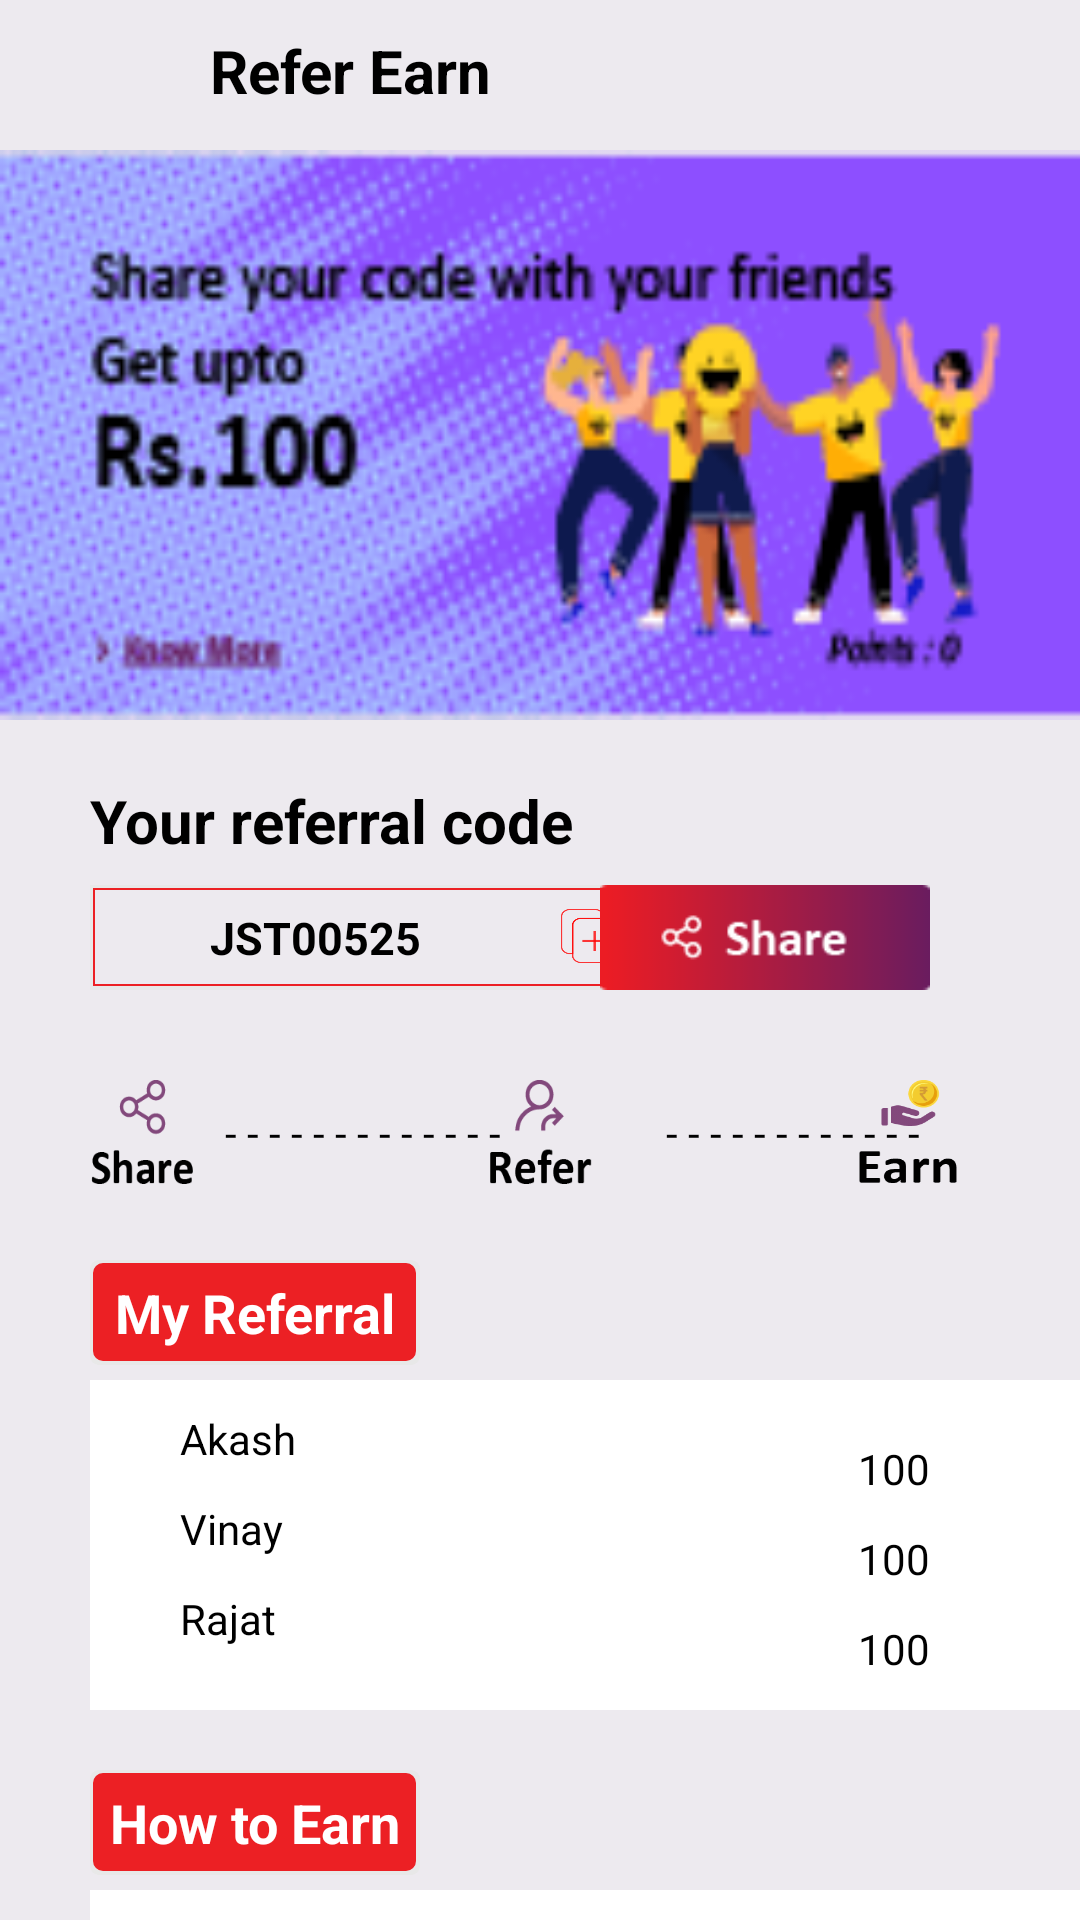

Layout XML and referenced resources for this Android screen:
<!-- AndroidManifest.xml: application theme Theme.JSTOrder_APP -->
<!-- res/layout/refer_earn_layout.xml -->
<?xml version="1.0" encoding="utf-8"?>
<FrameLayout xmlns:android="http://schemas.android.com/apk/res/android"
    xmlns:app="http://schemas.android.com/apk/res-auto"
    xmlns:tools="http://schemas.android.com/tools"
    android:layout_width="match_parent"
    android:layout_height="match_parent"
    android:background="@color/background_color"
    tools:context=".Refer_earn_Activity">
    <RelativeLayout
        android:layout_width="match_parent"
        android:layout_height="wrap_content"
        android:background="@color/background_color">
        <ImageButton
            android:id="@+id/ibtn_loginotp_back"
            android:layout_width="wrap_content"
            android:layout_height="22dp"
            android:layout_marginLeft="20dp"
            android:layout_marginTop="15dp"
            android:background="@drawable/ic_arrow_back_black_24dp"/>
        <TextView
            android:layout_width="200dp"
            android:layout_height="wrap_content"
            android:layout_marginLeft="70dp"
            android:layout_marginTop="10dp"
            android:textSize="20dp"
            android:textColor="@color/black"
            android:textStyle="bold"
            android:text="Refer Earn"/>
    </RelativeLayout>
    <RelativeLayout
        android:layout_width="match_parent"
        android:layout_height="190dp"
        android:layout_marginTop="50dp"
        android:background="@drawable/refer_earn_banner">
    </RelativeLayout>
    <RelativeLayout
        android:layout_width="match_parent"
        android:layout_height="wrap_content"
        android:layout_marginTop="260dp">
        <TextView
            android:layout_width="wrap_content"
            android:layout_height="wrap_content"
            android:layout_alignParentLeft="true"
            android:layout_marginLeft="30dp"
            android:textSize="20dp"
            android:textStyle="bold"
            android:textColor="@color/black"
            android:text="Your referral code"/>
        <RelativeLayout
            android:layout_width="190dp"
            android:layout_height="35dp"
            android:layout_marginTop="35dp"
            android:layout_marginLeft="30dp"
            android:background="@drawable/shadow6">
            <TextView
                android:layout_width="150dp"
                android:layout_height="35dp"
                android:text="JST00525"
                android:gravity="center"
                android:textColor="@color/black"
                android:textStyle="bold"
                android:textSize="15dp"/>
        <ImageView
            android:layout_width="18dp"
            android:layout_height="18dp"
            android:layout_marginTop="8dp"
            android:layout_alignParentRight="true"
            android:layout_marginRight="15dp"
            android:background="@drawable/refer_plus"/>
        </RelativeLayout>
        <ImageButton
            android:layout_width="110dp"
            android:layout_height="35dp"
            android:layout_marginTop="35dp"
            android:layout_alignParentRight="true"
            android:layout_marginRight="50dp"
            android:background="@drawable/share_button"/>

    </RelativeLayout>
    <RelativeLayout
        android:layout_width="match_parent"
        android:layout_height="40dp"
        android:layout_marginTop="360dp">
        <ImageView
            android:layout_width="35dp"
            android:layout_height="40dp"
            android:layout_alignParentLeft="true"
            android:layout_marginLeft="30dp"
            android:background="@drawable/share"/>
        <TextView
            android:layout_width="wrap_content"
            android:layout_height="wrap_content"
            android:textColor="@color/black"
            android:layout_marginTop="8dp"
            android:text="- - - - - - - - - - - - -"
            android:layout_marginLeft="75dp"/>
        <ImageView
            android:layout_width="35dp"
            android:layout_height="40dp"
            android:layout_alignParentRight="true"
            android:layout_marginRight="40dp"
            android:background="@drawable/earn"/>
        <TextView
            android:layout_width="wrap_content"
            android:layout_height="wrap_content"
            android:textColor="@color/black"
            android:layout_marginTop="8dp"
            android:text="- - - - - - - - - - - -"
            android:layout_marginLeft="222dp"/>
        <ImageView
            android:layout_width="35dp"
            android:layout_height="40dp"
            android:layout_centerInParent="true"
            android:background="@drawable/refer"/>

    </RelativeLayout>
    <RelativeLayout
        android:layout_width="match_parent"
        android:layout_height="160dp"
        android:layout_marginTop="420dp">
        <TextView
            android:layout_width="110dp"
            android:layout_height="35dp"
            android:background="@drawable/shadow15"
            android:layout_marginLeft="30dp"
            android:gravity="center"
            android:textColor="@color/white"
            android:textStyle="bold"
            android:textSize="18dp"
            android:text="My Referral"/>
        <RelativeLayout
            android:layout_width="350dp"
            android:layout_height="110dp"
            android:layout_marginLeft="30dp"
            android:layout_marginTop="40dp"
            android:background="@color/white">
            <TextView
                android:layout_width="wrap_content"
                android:layout_height="wrap_content"
                android:text="Akash"
                android:textColor="@color/black"
                android:layout_marginLeft="30dp"
                android:layout_marginTop="10dp"/>
            <TextView
                android:layout_width="wrap_content"
                android:layout_height="wrap_content"
                android:text="Vinay"
                android:textColor="@color/black"
                android:layout_marginLeft="30dp"
                android:layout_marginTop="40dp"/>
            <TextView
                android:layout_width="wrap_content"
                android:layout_height="wrap_content"
                android:text="Rajat"
                android:textColor="@color/black"
                android:layout_marginLeft="30dp"
                android:layout_marginTop="70dp"/>
            <TextView
                android:layout_width="wrap_content"
                android:layout_height="wrap_content"
                android:layout_alignParentRight="true"
                android:layout_marginRight="50dp"
                android:text="100"
                android:textColor="@color/black"
                android:layout_marginLeft="30dp"
                android:layout_marginTop="20dp"/>
            <TextView
                android:layout_width="wrap_content"
                android:layout_height="wrap_content"
                android:layout_alignParentRight="true"
                android:layout_marginRight="50dp"
                android:text="100"
                android:textColor="@color/black"
                android:layout_marginLeft="30dp"
                android:layout_marginTop="50dp"/>
            <TextView
                android:layout_width="wrap_content"
                android:layout_height="wrap_content"
                android:layout_alignParentRight="true"
                android:layout_marginRight="50dp"
                android:text="100"
                android:textColor="@color/black"
                android:layout_marginLeft="30dp"
                android:layout_marginTop="80dp"/>
        </RelativeLayout>>
    </RelativeLayout>
    <RelativeLayout
        android:layout_width="match_parent"
        android:layout_height="160dp"
        android:layout_marginTop="590dp">
        <TextView
            android:layout_width="110dp"
            android:layout_height="35dp"
            android:background="@drawable/shadow15"
            android:layout_marginLeft="30dp"
            android:gravity="center"
            android:textColor="@color/white"
            android:textStyle="bold"
            android:textSize="18dp"
            android:text="How to Earn"/>
        <RelativeLayout
            android:layout_width="350dp"
            android:layout_height="110dp"
            android:layout_marginLeft="30dp"
            android:layout_marginTop="40dp"
            android:background="@color/white">
            <TextView
                android:layout_width="wrap_content"
                android:layout_height="wrap_content"
                android:text="Step 1 :"
                android:textColor="@color/black"
                android:layout_marginLeft="30dp"
                android:layout_marginTop="10dp"/>
            <TextView
                android:layout_width="wrap_content"
                android:layout_height="wrap_content"
                android:text="Step 2 :"
                android:textColor="@color/black"
                android:layout_marginLeft="30dp"
                android:layout_marginTop="40dp"/>
            <TextView
                android:layout_width="wrap_content"
                android:layout_height="wrap_content"
                android:text="Step 3 :"
                android:textColor="@color/black"
                android:layout_marginLeft="30dp"
                android:layout_marginTop="70dp"/>
        </RelativeLayout>>

    </RelativeLayout>




</FrameLayout>
<!-- resources referenced by this layout -->
<resources>
  <color name="background_color">#EDEAEF</color>
  <color name="black">#000000</color>
  <color name="white">#FFFFFF</color>
  <!-- drawable earn: png bitmap (drawable, 4344 bytes) -->
  <!-- drawable refer: png bitmap (drawable, 2744 bytes) -->
  <!-- drawable refer_earn_banner: png bitmap (drawable, 27612 bytes) -->
  <!-- drawable refer_plus: png bitmap (drawable, 2075 bytes) -->
  <!-- drawable shadow15 (drawable) -->
  <?xml version="1.0" encoding="utf-8"?>
  <selector xmlns:android="http://schemas.android.com/apk/res/android">
      <item>
          <layer-list>
              <item>
                  <shape android:shape="rectangle">
                      <corners android:radius="3dp"/>
                      <solid android:color="@color/light_gray" />
                  </shape>
              </item>
              <item android:top="1dp" android:left="1dp" android:right="1.4dp" android:bottom="1.4dp">
                  <shape android:shape="rectangle">
                      <size android:width="250dp"
                          android:height="50dp"/>
                      <corners android:radius="3dp"/>
                      <solid android:color="#EC2024"/>
                      <size
                          android:width="270dp"
                          android:height="60dp"
                          />
                      <stroke
                          android:width="0.75dp"
                          android:color="#EC2024"
                          />
                  </shape>
              </item>
  
  
          </layer-list>
      </item>
  
  </selector>
  <!-- drawable shadow6 (drawable) -->
  <?xml version="1.0" encoding="utf-8"?>
  <selector xmlns:android="http://schemas.android.com/apk/res/android">
      <item>
          <layer-list>
              <item>
                  <shape android:shape="rectangle">
                      <corners android:radius="0dp"/>
                      <solid android:color="@color/light_gray" />
                  </shape>
              </item>
              <item android:top="1dp" android:left="1dp" android:right="1.4dp" android:bottom="1.4dp">
                  <shape android:shape="rectangle">
                      <size android:width="250dp"
                          android:height="50dp"/>
                      <corners android:radius="0dp"/>
                      <solid android:color="@color/background_color"/>
                      <size
                          android:width="270dp"
                          android:height="60dp"
                          />
                      <stroke
                          android:width="0.75dp"
                          android:color="#EC2024"
                          />
                  </shape>
              </item>
  
  
          </layer-list>
      </item>
  
  </selector>
  <!-- drawable share: png bitmap (drawable, 3185 bytes) -->
  <!-- drawable share_button: png bitmap (drawable, 2063 bytes) -->
  <style name="Theme.JSTOrder_APP" parent="Theme.MaterialComponents.DayNight.DarkActionBar">
          
          <item name="colorPrimary">@color/purple_500</item>
          <item name="colorPrimaryVariant">@color/purple_700</item>
          <item name="colorOnPrimary">@color/white</item>
          
          <item name="colorSecondary">@color/teal_200</item>
          <item name="colorSecondaryVariant">@color/teal_700</item>
          <item name="colorOnSecondary">@color/black</item>
          
          <item name="android:statusBarColor" tools:targetApi="l">?attr/colorPrimaryVariant</item>
          
      </style>
  <color name="light_gray">#E8E8E8</color>
  <color name="purple_500">#FF6200EE</color>
  <color name="purple_700">#FF3700B3</color>
  <color name="teal_200">#FF03DAC5</color>
  <color name="teal_700">#FF018786</color>
</resources>
